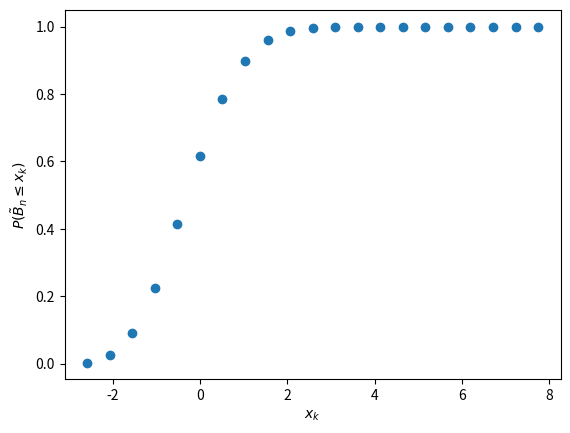

Write the Python code that produced this figure. (Note: this script raises an exception after producing the figure.)
import matplotlib.pyplot as plt
import numpy as np
import os

from scipy.stats import norm, binom

p = 0.25
q = 1-p
n = 20

ks = np.arange(0., n+1, 1.)
xs = ( ks - n * p ) / np.sqrt(n*p*q)

plt.plot(xs, binom.cdf(ks, n, p), "o")
plt.xlabel("$x_k$")
plt.ylabel("$P(\\tilde B_n \leq x_k)$")
plt.savefig( os.path.splitext(__file__)[0] + ".pdf" )
